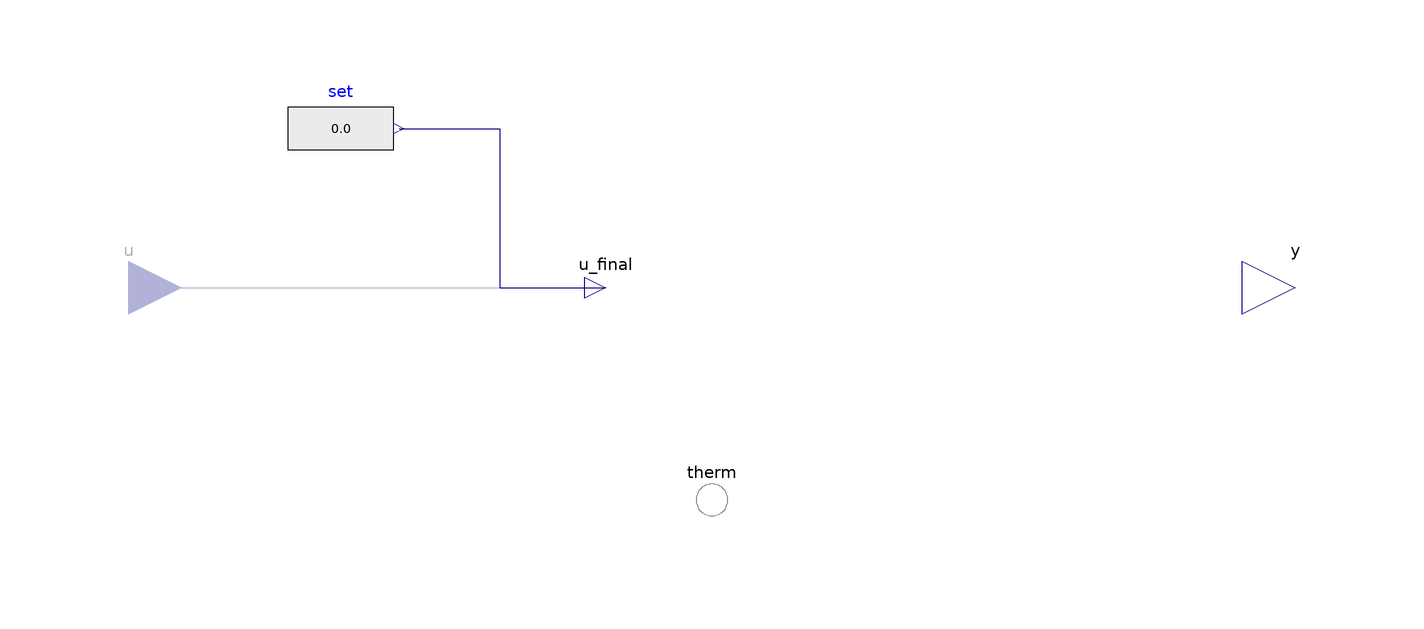

Above is the diagram view of the following Modelica model: its components placed by their Placement annotations and its connect equations drawn as lines.

partial model Partial "Base model for a thermal condition"

          extends FCSys.Icons.Conditions.SingleShort;

          parameter Boolean internal=true "Use internal specification"
            annotation (
            HideResult=true,
            choices(__Dymola_checkBox=true),
            Dialog(group="Specification"));

          replaceable Modelica.Blocks.Sources.RealExpression set if internal
            constrainedby Modelica.Blocks.Interfaces.SO
            "Source of internal specification" annotation (
            __Dymola_choicesFromPackage=true,
            Dialog(group="Specification",enable=internal),
            Placement(transformation(
                extent={{-10,-10},{10,10}},
                rotation=0,
                origin={-70,30})));

          Connectors.RealInput u if not internal "Value of specified condition"
            annotation (Placement(transformation(
                extent={{-10,-10},{10,10}},
                rotation=0,
                origin={-110,0})));

          Connectors.RealOutput y "Measurement expression" annotation (Dialog(
                tab="Measurement"), Placement(transformation(
                extent={{-10,-10},{10,10}},
                rotation=0,
                origin={110,0}), iconTransformation(
                extent={{-10,-10},{10,10}},
                rotation=0,
                origin={110,0})));

          Connectors.ThermalDiffusive therm "Connector for thermal diffusion"
            annotation (Placement(transformation(extent={{-10,-50},{10,-30}})));

        protected
          Connectors.RealOutputInternal u_final
            "Final value of specified condition" annotation (Placement(
                transformation(
                extent={{-10,-10},{10,10}},
                rotation=0,
                origin={-20,0})));

        equation
          connect(u, u_final) annotation (Line(
              points={{-110,5.55112e-16},{-62,-4.87687e-22},{-62,5.55112e-16},{
                  -20,5.55112e-16}},
              color={0,0,127},
              smooth=Smooth.None));

          connect(set.y, u_final) annotation (Line(
              points={{-59,30},{-40,30},{-40,5.55112e-16},{-20,5.55112e-16}},
              color={0,0,127},
              smooth=Smooth.None));

          annotation (defaultComponentName="thermal");
        end Partial;